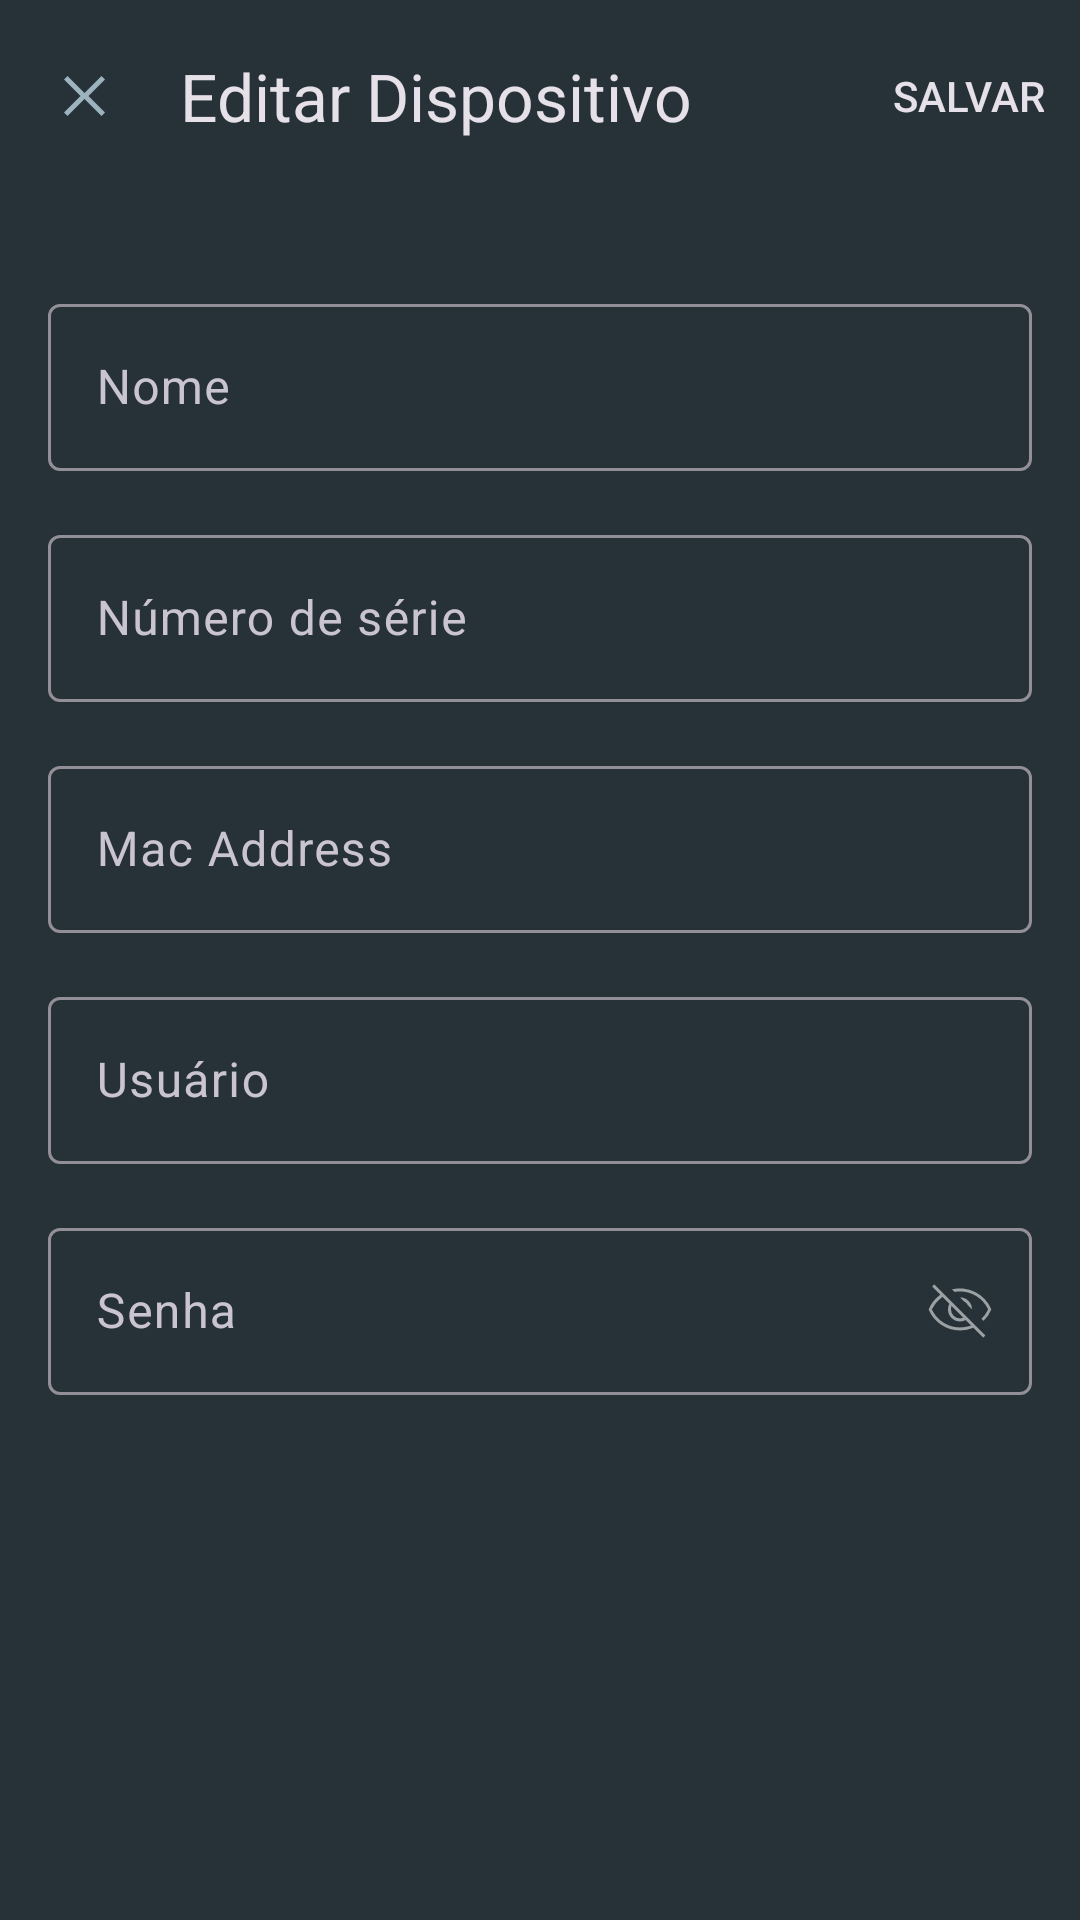

Reconstruct the res/layout file that produces this screen, plus the resources it refers to.
<!-- AndroidManifest.xml: application theme Theme.ChallengeSquadApps -->
<!-- res/layout/edit_device.xml -->
<androidx.coordinatorlayout.widget.CoordinatorLayout xmlns:android="http://schemas.android.com/apk/res/android"
    xmlns:app="http://schemas.android.com/apk/res-auto"
    android:layout_width="match_parent"
    android:layout_height="match_parent">

    <com.google.android.material.appbar.AppBarLayout
        android:layout_width="match_parent"
        android:layout_height="wrap_content">

        <com.google.android.material.appbar.MaterialToolbar
            android:id="@+id/edit_device_topAppBar"
            android:layout_width="match_parent"
            android:layout_height="?attr/actionBarSize"
            android:background="@color/blue_background"
            app:menu="@menu/save_menu"
            app:navigationIcon="@drawable/icclose"
            app:title="@string/edit_device_editar_dispositivo" />

    </com.google.android.material.appbar.AppBarLayout>

    <androidx.core.widget.NestedScrollView
        android:layout_width="match_parent"
        android:layout_height="match_parent"
        android:background="@color/blue_background"
        app:layout_behavior="@string/appbar_scrolling_view_behavior">

        <androidx.constraintlayout.widget.ConstraintLayout
            android:layout_width="match_parent"
            android:layout_height="wrap_content"
            android:layout_marginHorizontal="16dp"
            android:layout_marginTop="32dp">

            <com.google.android.material.textfield.TextInputLayout
                android:id="@+id/edit_device_name"
                android:layout_width="match_parent"
                android:layout_height="wrap_content"
                android:layout_marginTop="16dp"
                android:hint="@string/edit_device_nome"
                app:endIconMode="clear_text"
                app:layout_constraintBottom_toTopOf="@id/edit_device_serial_number"
                app:layout_constraintEnd_toEndOf="parent"
                app:layout_constraintStart_toStartOf="parent">

                <com.google.android.material.textfield.TextInputEditText
                    android:id="@+id/input_edit_device_name"
                    android:layout_width="match_parent"
                    android:layout_height="wrap_content" />

            </com.google.android.material.textfield.TextInputLayout>

            <com.google.android.material.textfield.TextInputLayout
                android:id="@+id/edit_device_serial_number"
                android:layout_width="match_parent"
                android:layout_height="wrap_content"
                android:layout_marginTop="16dp"
                android:hint="@string/edit_device_serial_number"
                app:endIconMode="clear_text"
                app:layout_constraintEnd_toEndOf="parent"
                app:layout_constraintStart_toStartOf="parent"
                app:layout_constraintTop_toBottomOf="@id/edit_device_name">

                <com.google.android.material.textfield.TextInputEditText
                    android:id="@+id/input_edit_device_serial_number"
                    android:layout_width="match_parent"
                    android:layout_height="wrap_content"
                    android:maxLength="13" />

            </com.google.android.material.textfield.TextInputLayout>

            <com.google.android.material.textfield.TextInputLayout
                android:id="@+id/edit_device_mac_address"
                android:layout_width="match_parent"
                android:layout_height="wrap_content"
                android:layout_marginTop="16dp"
                android:hint="@string/edit_device_mac_address"
                app:layout_constraintEnd_toEndOf="parent"
                app:layout_constraintStart_toStartOf="parent"
                app:layout_constraintTop_toBottomOf="@id/edit_device_serial_number">

                <com.google.android.material.textfield.TextInputEditText
                    android:id="@+id/input_edit_device_mac_address"
                    android:layout_width="match_parent"
                    android:layout_height="wrap_content"
                    android:maxLength="12" />

            </com.google.android.material.textfield.TextInputLayout>

            <com.google.android.material.textfield.TextInputLayout
                android:id="@+id/edit_device_user"
                android:layout_width="match_parent"
                android:layout_height="wrap_content"
                android:layout_marginTop="16dp"
                android:hint="@string/edit_device_user"
                app:endIconMode="clear_text"
                app:layout_constraintEnd_toEndOf="parent"
                app:layout_constraintStart_toStartOf="parent"
                app:layout_constraintTop_toBottomOf="@id/edit_device_mac_address">

                <com.google.android.material.textfield.TextInputEditText
                    android:id="@+id/input_edit_device_user"
                    android:layout_width="match_parent"
                    android:layout_height="wrap_content" />

            </com.google.android.material.textfield.TextInputLayout>

            <com.google.android.material.textfield.TextInputLayout
                android:id="@+id/edit_device_password"
                android:layout_width="match_parent"
                android:layout_height="wrap_content"
                android:layout_marginTop="16dp"
                android:hint="@string/edit_device_password"
                app:passwordToggleDrawable="@drawable/password_icon_state"
                app:passwordToggleEnabled="true"
                app:layout_constraintEnd_toEndOf="parent"
                app:layout_constraintStart_toStartOf="parent"
                app:layout_constraintTop_toBottomOf="@id/edit_device_user">

                <com.google.android.material.textfield.TextInputEditText
                    android:id="@+id/input_edit_device_password"
                    android:layout_width="match_parent"
                    android:layout_height="wrap_content"
                    android:inputType="textPassword" />

            </com.google.android.material.textfield.TextInputLayout>


        </androidx.constraintlayout.widget.ConstraintLayout>
    </androidx.core.widget.NestedScrollView>
</androidx.coordinatorlayout.widget.CoordinatorLayout>
<!-- resources referenced by this layout -->
<resources>
  <color name="blue_background">#263238</color>
  <!-- drawable icclose (drawable) -->
  <vector xmlns:android="http://schemas.android.com/apk/res/android"
      android:width="20dp"
      android:height="20dp"
      android:viewportWidth="24"
      android:viewportHeight="24">
    <path
        android:pathData="M20.4,5.4 L19,4l-8,8 8,8 1.4,-1.4L13.8,12Z"
        android:fillColor="#9db3bd"
        android:fillType="evenOdd"/>
    <path
        android:pathData="M4,5.4 L5.4,4l8,8 -8,8L4,18.6 10.6,12Z"
        android:fillColor="#9db3bd"
        android:fillType="evenOdd"/>
  </vector>
  <!-- drawable password_icon_state (drawable) -->
  <?xml version="1.0" encoding="utf-8"?>
  <selector xmlns:android="http://schemas.android.com/apk/res/android">
      <item android:drawable="@drawable/icopenedeye" android:state_checked="true"/>
      <item android:drawable="@drawable/icclosedeye"/>
  </selector>
  <string name="edit_device_editar_dispositivo">Editar Dispositivo</string>
  <string name="edit_device_mac_address">Mac Address</string>
  <string name="edit_device_nome">Nome</string>
  <string name="edit_device_password">Senha</string>
  <string name="edit_device_serial_number">Número de série</string>
  <string name="edit_device_user">Usuário</string>
  <style name="Theme.ChallengeSquadApps" parent="Theme.Material3.Dark.NoActionBar">
          
          <item name="colorPrimary">@color/gray_icons</item>
          <item name="colorPrimaryVariant">@color/gray_bg</item>
          <item name="colorOnPrimary">@color/white</item>
          
          <item name="colorSecondary">@color/teal_200</item>
          <item name="colorSecondaryVariant">@color/teal_700</item>
          <item name="colorOnSecondary">@color/black</item>
          
          <item name="android:statusBarColor">?attr/colorPrimaryVariant</item>
          
          <item name="android:editTextColor">@color/gray_icons</item>
          <item name="popupMenuStyle">@style/DropdownMenuStyle</item>
          <item name="android:popupMenuStyle">@style/DropdownMenuStyle</item>
          <item name="android:itemTextAppearance">@style/ChangeMenuTextColor</item>
      </style>
  <color name="gray_icons">#9DB3BD</color>
  <color name="white">#FFFFFFFF</color>
  <color name="teal_200">#FF03DAC5</color>
  <color name="teal_700">#FF018786</color>
  <color name="black">#FF000000</color>
  <style name="DropdownMenuStyle" parent="Widget.Material3.PopupMenu">
          <item name="android:popupBackground">@drawable/rounded_button_devices</item>
      </style>
  <style name="ChangeMenuTextColor" parent="@android:style/TextAppearance.Widget.IconMenu.Item">
          <item name="android:textColor">@color/gray_icons</item>
          <item name="android:textSize">14sp</item>
      </style>
  <!-- drawable rounded_button_devices (drawable) -->
  <?xml version="1.0" encoding="utf-8"?>
  <shape xmlns:android="http://schemas.android.com/apk/res/android"
      android:shape="rectangle">
      <solid android:color="@color/gray_buttons" />
      <corners android:radius="5dp" />
  </shape>
  <color name="gray_buttons">#2F3D44</color>
</resources>
